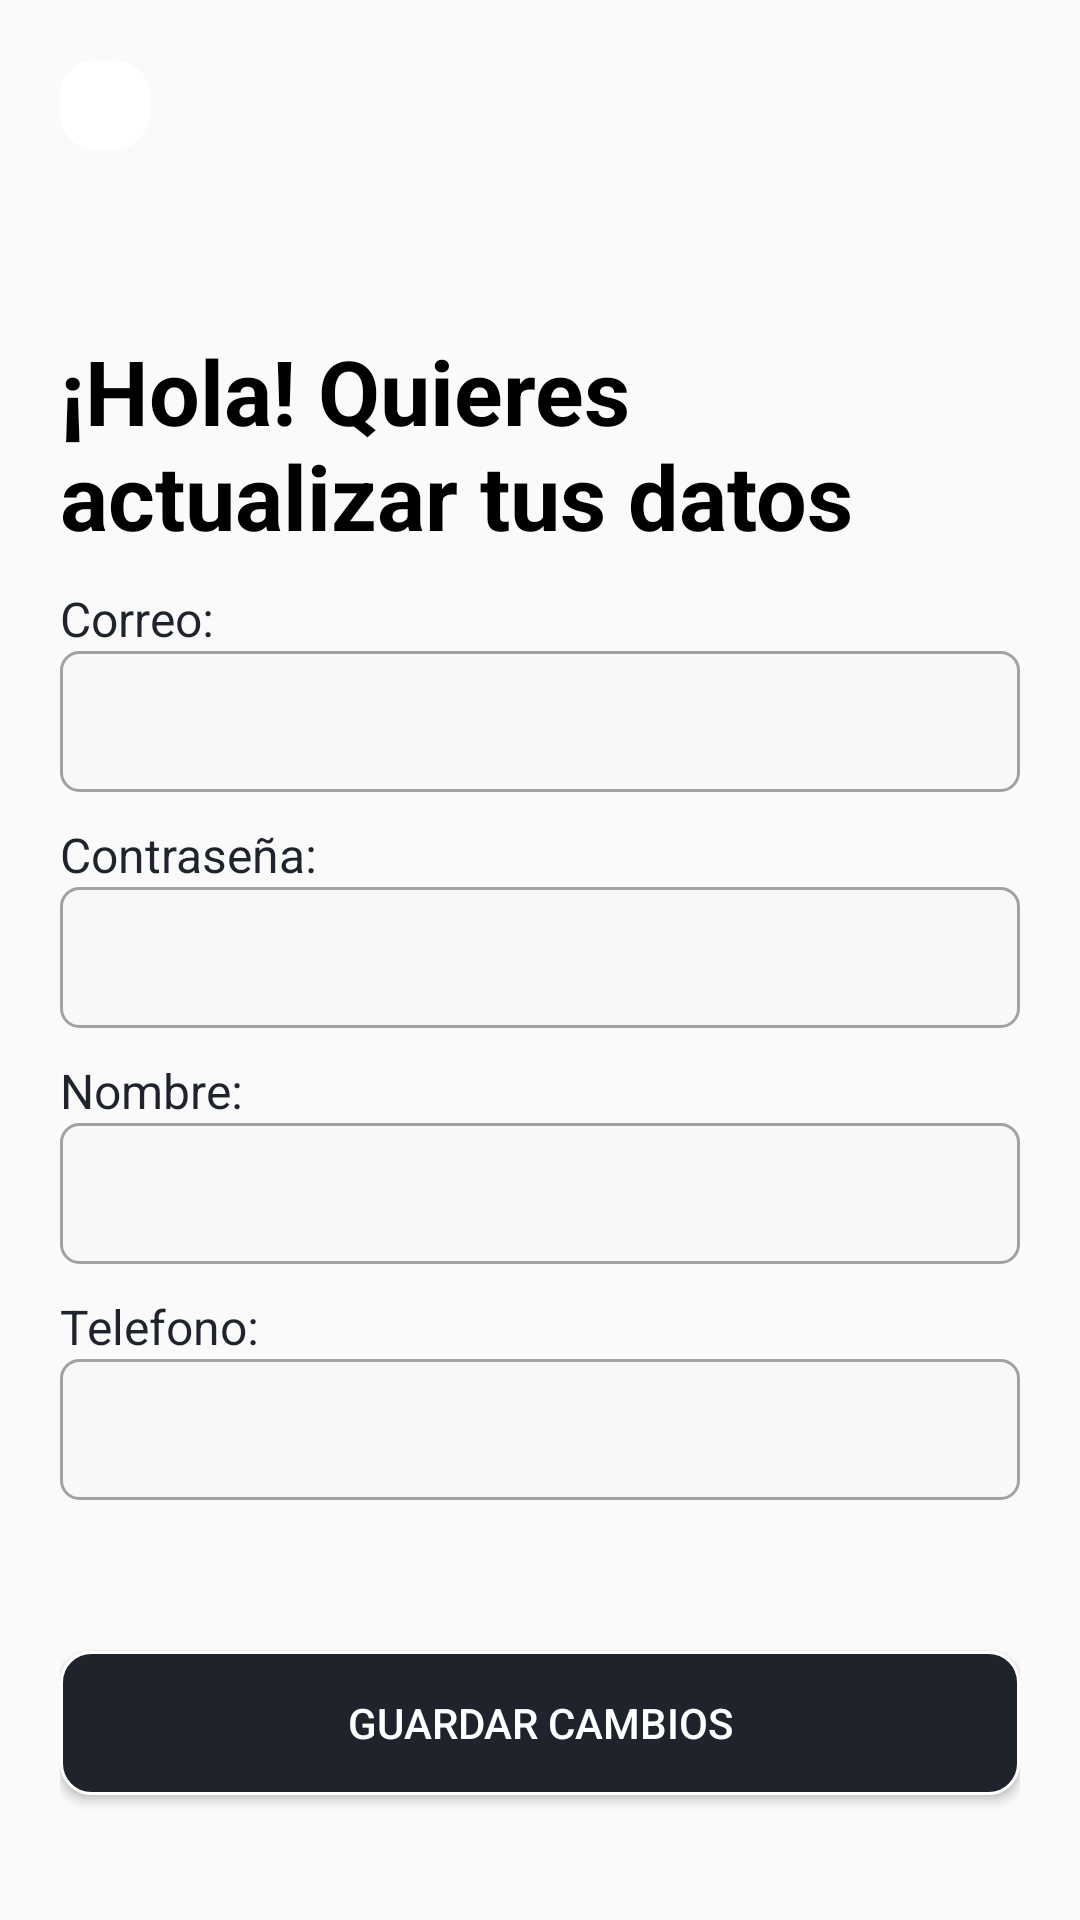

The Android layout XML behind this screen, and the referenced resources:
<!-- AndroidManifest.xml: application theme Theme.IUBAppJG -->
<!-- res/layout/activity_update.xml -->
<?xml version="1.0" encoding="utf-8"?>
<androidx.constraintlayout.widget.ConstraintLayout xmlns:android="http://schemas.android.com/apk/res/android"
    xmlns:app="http://schemas.android.com/apk/res-auto"
    xmlns:tools="http://schemas.android.com/tools"
    android:layout_width="match_parent"
    android:layout_height="match_parent"
    tools:context=".ui.activities.UpdateActivity">
    <LinearLayout
        android:layout_width="match_parent"
        android:layout_height="match_parent"
        android:orientation="vertical"
        android:padding="20dp"
        app:layout_constraintBottom_toBottomOf="parent"
        app:layout_constraintEnd_toEndOf="parent"
        app:layout_constraintStart_toStartOf="parent"
        app:layout_constraintTop_toTopOf="parent">

        <ImageButton
            android:id="@+id/btn_back_update"
            android:layout_width="wrap_content"
            android:layout_height="wrap_content"
            android:layout_marginBottom="30dp"
            android:background="@drawable/button_backgroud_back"
            android:padding="15dp"
            app:srcCompat="@drawable/back_arrow" />

        <TextView
            android:id="@+id/title_update"
            android:layout_width="match_parent"
            android:layout_height="wrap_content"
            android:layout_marginTop="30dp"
            android:layout_marginBottom="10dp"
            android:text="@string/title_update"
            android:textColor="@color/black"
            android:textSize="30sp"
            android:textStyle="bold" />

        <TextView
            android:id="@+id/label_inp_email"
            android:layout_width="match_parent"
            android:layout_height="wrap_content"
            android:text="@string/label_inp_email"
            android:textColor="@color/dark"
            android:textSize="16sp"
            />

        <EditText
            android:id="@+id/inp_email_update"
            android:layout_width="match_parent"
            android:layout_height="wrap_content"
            android:layout_marginBottom="10dp"
            android:background="@drawable/inp_radius"
            android:ems="10"
            android:inputType="text"
            android:padding="10dp"
            android:textColor="@color/black"
            android:textColorHint="@color/btn_back_border"
            android:textSize="20sp" />

        <TextView
            android:id="@+id/label_inp_password"
            android:layout_width="match_parent"
            android:layout_height="wrap_content"
            android:text="@string/label_inp_password"
            android:textColor="@color/dark"
            android:textSize="16sp"
            />

        <EditText
            android:id="@+id/inp_password_update"
            android:layout_width="match_parent"
            android:layout_height="wrap_content"
            android:layout_marginBottom="10dp"
            android:ems="10"
            android:inputType="textPassword"
            android:textColor="@color/black"
            android:textColorHint="@color/btn_back_border"
            android:background="@drawable/inp_radius"
            android:padding="10dp"
            android:textSize="20sp" />

        <TextView
            android:id="@+id/label_inp_name"
            android:layout_width="match_parent"
            android:layout_height="wrap_content"
            android:text="@string/label_inp_name"
            android:textColor="@color/dark"
            android:textSize="16sp"
            />

        <EditText
            android:id="@+id/inp_name_update"
            android:layout_width="match_parent"
            android:layout_height="wrap_content"
            android:layout_marginBottom="10dp"
            android:ems="10"
            android:inputType="text"
            android:textColor="@color/black"
            android:textColorHint="@color/btn_back_border"
            android:background="@drawable/inp_radius"
            android:padding="10dp"
            android:textSize="20sp" />

        <TextView
            android:id="@+id/label_inp_phone"
            android:layout_width="match_parent"
            android:layout_height="wrap_content"
            android:text="@string/label_inp_phone"
            android:textColor="@color/dark"
            android:textSize="16sp"
            />

        <EditText
            android:id="@+id/inp_phome_update"
            android:layout_width="match_parent"
            android:layout_height="wrap_content"
            android:layout_marginBottom="10dp"
            android:background="@drawable/inp_radius"
            android:ems="10"
            android:inputType="number"
            android:padding="10dp"
            android:textColor="@color/black"
            android:textColorHint="@color/btn_back_border"
            android:textSize="20sp" />

        <TextView
            android:id="@+id/text_error_update"
            android:layout_width="match_parent"
            android:layout_height="wrap_content"
            android:layout_marginTop="5dp"
            android:textColor="@color/red"
            android:textSize="15sp" />

        <Button
            android:id="@+id/btn_chm_register_update"
            android:layout_width="match_parent"
            android:layout_height="wrap_content"
            android:layout_marginTop="15dp"
            android:background="@drawable/button_background_blue"
            android:text="@string/btn_register_update"
            android:textColor="@color/btn_white"
            android:textSize="14sp" />


    </LinearLayout>
</androidx.constraintlayout.widget.ConstraintLayout>
<!-- resources referenced by this layout -->
<resources>
  <color name="black">#000000</color>
  <color name="btn_back_border">#A2A2A3</color>
  <color name="btn_white">#FFFFFF</color>
  <color name="dark">#1E232C</color>
  <color name="red">#Ff0000</color>
  <!-- drawable button_backgroud_back (drawable) -->
  <?xml version="1.0" encoding="utf-8"?>
  <shape xmlns:android="http://schemas.android.com/apk/res/android" android:shape="rectangle">
      <corners android:radius="12dp" />
      <solid android:color="@color/btn_white" />
  </shape>
  <!-- drawable button_background_blue (drawable) -->
  <?xml version="1.0" encoding="utf-8"?>
  <shape xmlns:android="http://schemas.android.com/apk/res/android" android:shape="rectangle">
      <corners android:radius="10dp" />
      <solid android:color="@color/btn_blue" />
      <stroke android:width="1dip"
          android:color="@android:color/white"/>
  </shape>
  <!-- drawable inp_radius (drawable) -->
  <?xml version="1.0" encoding="utf-8"?>
  <shape xmlns:android="http://schemas.android.com/apk/res/android" android:shape="rectangle">
      <corners android:radius="6dp" />
      <solid android:color="@color/inp_bacgraund" />
      <stroke android:width="1dip" android:color="@color/btn_back_border"/>
  </shape>
  <string name="btn_register_update">Guardar cambios</string>
  <string name="label_inp_email">Correo:</string>
  <string name="label_inp_name">Nombre:</string>
  <string name="label_inp_password">Contraseña:</string>
  <string name="label_inp_phone">Telefono:</string>
  <string name="title_update">¡Hola! Quieres actualizar tus datos</string>
  <style name="Theme.IUBAppJG" parent="Base.Theme.IUBAppJG" />
  <color name="btn_blue">#1E232C</color>
  <color name="inp_bacgraund">#F7F8F9</color>
  <style name="Base.Theme.IUBAppJG" parent="Theme.AppCompat.Light.NoActionBar">
          
          
      </style>
</resources>
